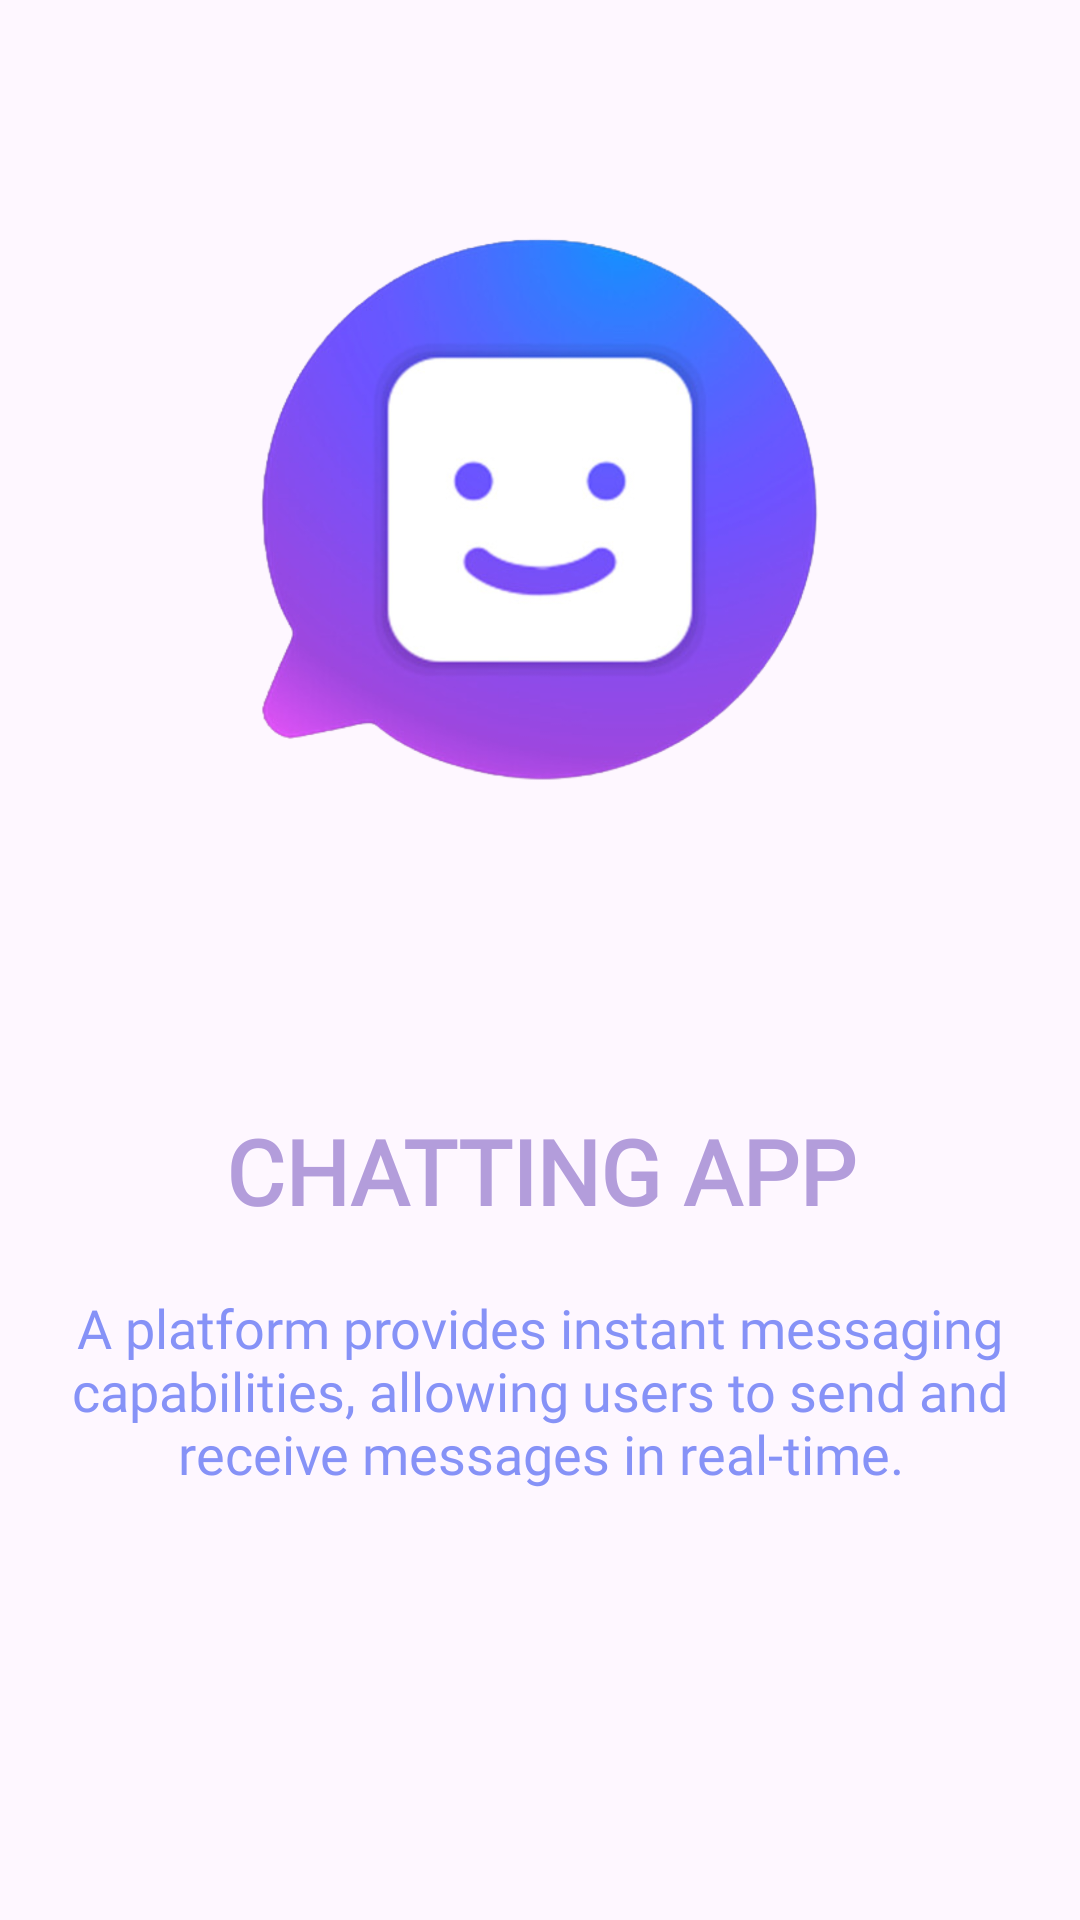

Android layout source for this screen:
<!-- AndroidManifest.xml: application theme Theme.ChattingApp -->
<!-- res/layout/slider_screen.xml -->
<?xml version="1.0" encoding="utf-8"?>
<LinearLayout
    xmlns:android="http://schemas.android.com/apk/res/android"
    android:layout_width="match_parent"
    android:layout_height="match_parent"
    xmlns:app="http://schemas.android.com/apk/res-auto"
    android:orientation="vertical"
    app:flow_horizontalAlign="center">

    <ImageView
        android:layout_width="match_parent"
        android:layout_height="300dp"
        android:id="@+id/sliderImage"
        android:layout_marginTop="20dp"
        android:src="@drawable/chatting"
        android:scaleType="centerInside"/>

    <TextView
        android:layout_width="match_parent"
        android:layout_height="wrap_content"
        android:id="@+id/sliderTitle"
        android:layout_marginTop="50dp"
        android:text="CHATTING APP"
        android:textSize="30sp"
        android:textAlignment="center"
        android:textColor="@color/lavender"
        android:textStyle="bold"
        android:fontFamily="@font/poppins_semibold"/>

    <TextView
        android:layout_width="match_parent"
        android:layout_height="wrap_content"
        android:id="@+id/sliderDesc"
        android:layout_marginTop="20dp"
        android:text="@string/screen1Desc"
        android:textSize="18sp"
        android:textAlignment="center"
        android:layout_marginHorizontal="20dp"
        android:textColor="@color/lavender_f"
        android:fontFamily="@font/poppins_semibold"/>
</LinearLayout>
<!-- resources referenced by this layout -->
<resources>
  <color name="lavender">#FFB39DDB</color>
  <color name="lavender_f">#8692f7</color>
  <!-- drawable chatting: png bitmap (drawable, 295443 bytes) -->
  <string name="screen1Desc">A platform provides instant messaging capabilities, allowing users to send and receive messages in real-time. </string>
  <style name="Theme.ChattingApp" parent="Base.Theme.ChattingApp" />
  <style name="Base.Theme.ChattingApp" parent="Theme.Material3.DayNight.NoActionBar">
          
          <item name="colorPrimary">@color/lavender</item>
          <item name="colorPrimaryVariant">@color/lavender</item>
          <item name="colorOnPrimary">@color/white</item>
          
          <item name="colorSecondary">@color/teal_200</item>
          <item name="colorSecondaryVariant">@color/teal_700</item>
          <item name="colorOnSecondary">@color/black</item>
          
          <item name="android:statusBarColor">?attr/colorPrimary</item>
      </style>
  <color name="white">#FFFFFFFF</color>
  <color name="teal_200">#FF03DAC5</color>
  <color name="teal_700">#FF018786</color>
  <color name="black">#FF000000</color>
</resources>
